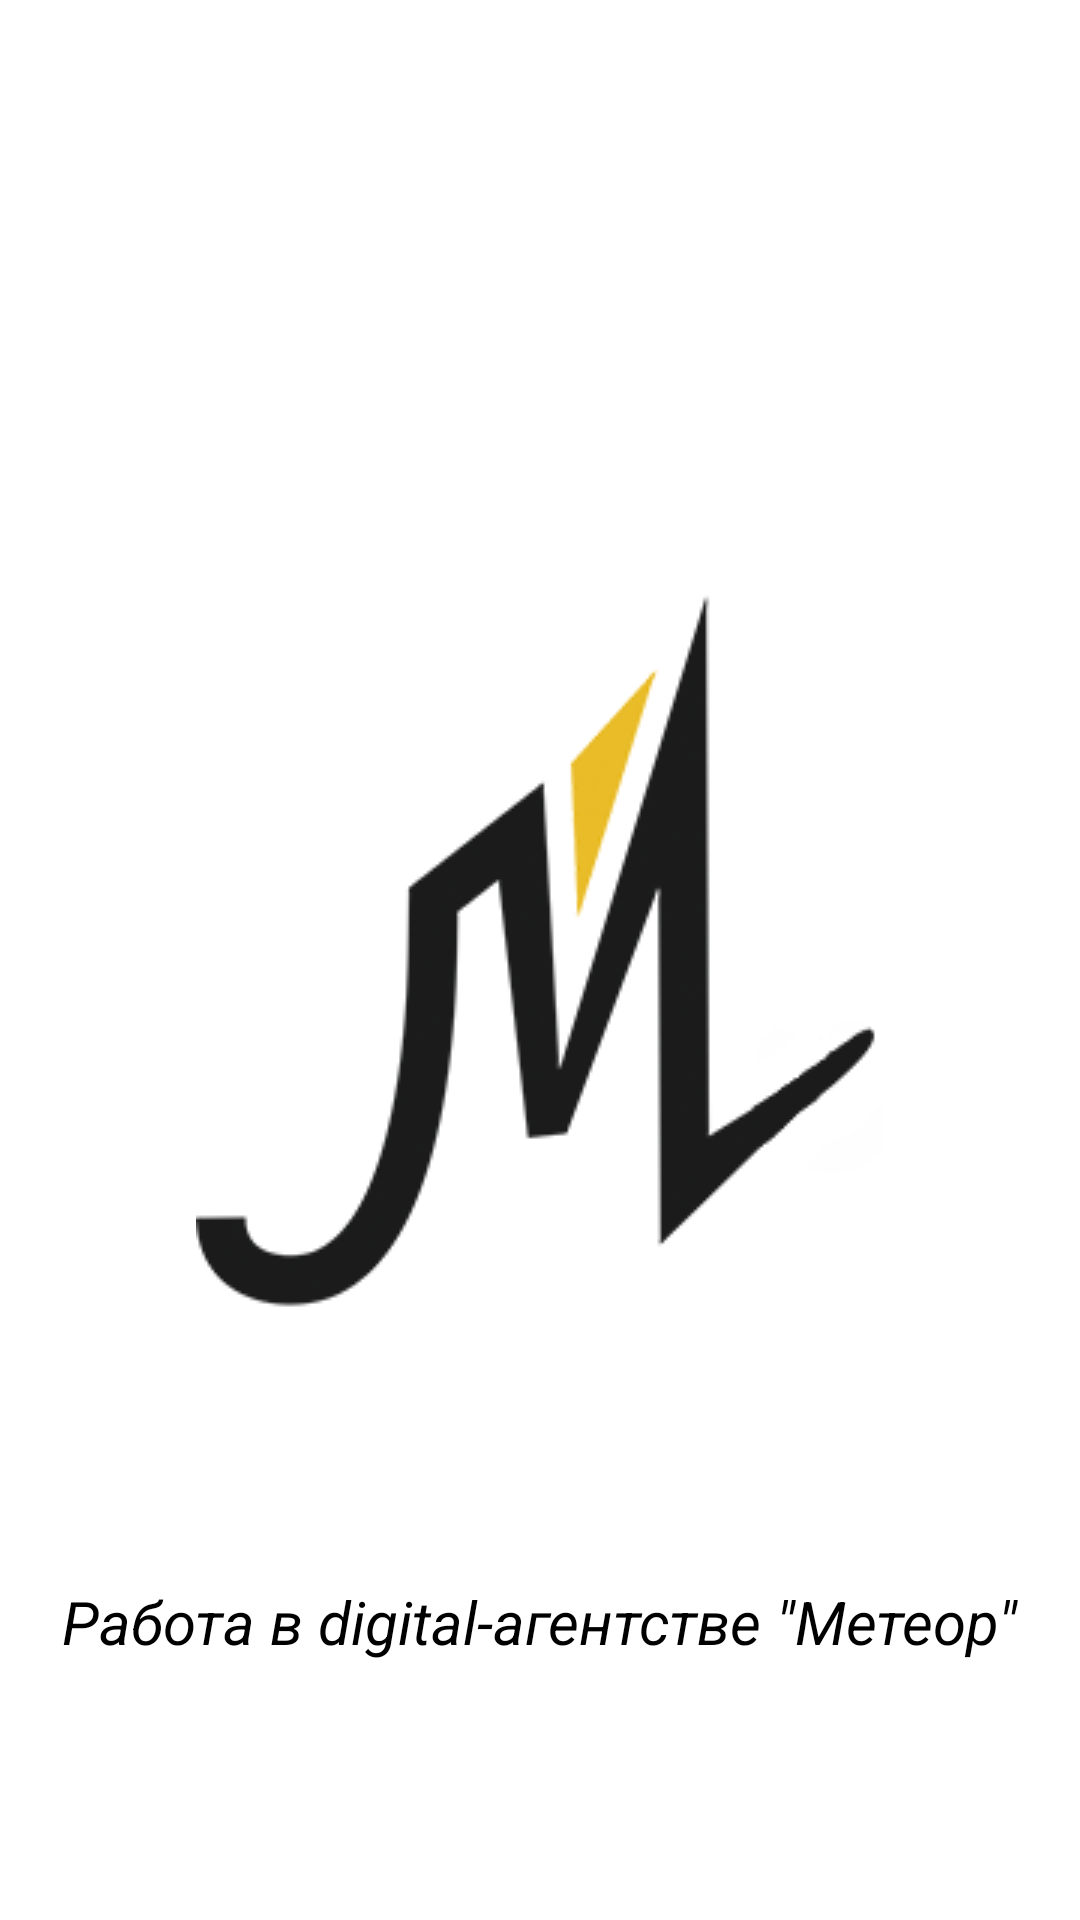

Layout XML and referenced resources for this Android screen:
<!-- AndroidManifest.xml: application theme AppTheme -->
<!-- res/layout/activity_logo.xml -->
<?xml version="1.0" encoding="utf-8"?>
<RelativeLayout xmlns:android="http://schemas.android.com/apk/res/android"
    android:layout_width="match_parent"
    android:layout_height="match_parent">

    <ImageView
        android:id="@+id/img_logo"
        android:layout_width="wrap_content"
        android:layout_height="wrap_content"
        android:layout_centerInParent="true"
        android:adjustViewBounds="true"
        android:src="@drawable/logo" />

    <RelativeLayout
        android:layout_width="match_parent"
        android:layout_height="match_parent"
        android:layout_below="@id/img_logo">

        <TextView
            android:layout_width="wrap_content"
            android:layout_height="wrap_content"
            android:layout_centerInParent="true"
            android:fontFamily="sans-serif"
            android:text="@string/logo_text"
            android:textSize="@dimen/text_size_large"
            android:textStyle="italic" />
    </RelativeLayout>
</RelativeLayout>
<!-- resources referenced by this layout -->
<resources>
  <dimen name="text_size_large">20sp</dimen>
  <!-- drawable logo: png bitmap (drawable, 21090 bytes) -->
  <string name="logo_text">Работа в digital-агентстве \"Метеор\"</string>
  <style name="AppTheme" parent="Theme.MaterialComponents.Light.NoActionBar">
          <item name="colorPrimary">@color/colorPrimary</item>
          <item name="colorPrimaryDark">@color/colorPrimaryDark</item>
          <item name="colorAccent">@color/colorAccent</item>
          <item name="android:textColor">@color/colorBlack</item>
      </style>
  <color name="colorPrimary">#FFFF00</color>
  <color name="colorPrimaryDark">#FFA500</color>
  <color name="colorAccent">#D81B60</color>
  <color name="colorBlack">#000000</color>
</resources>
